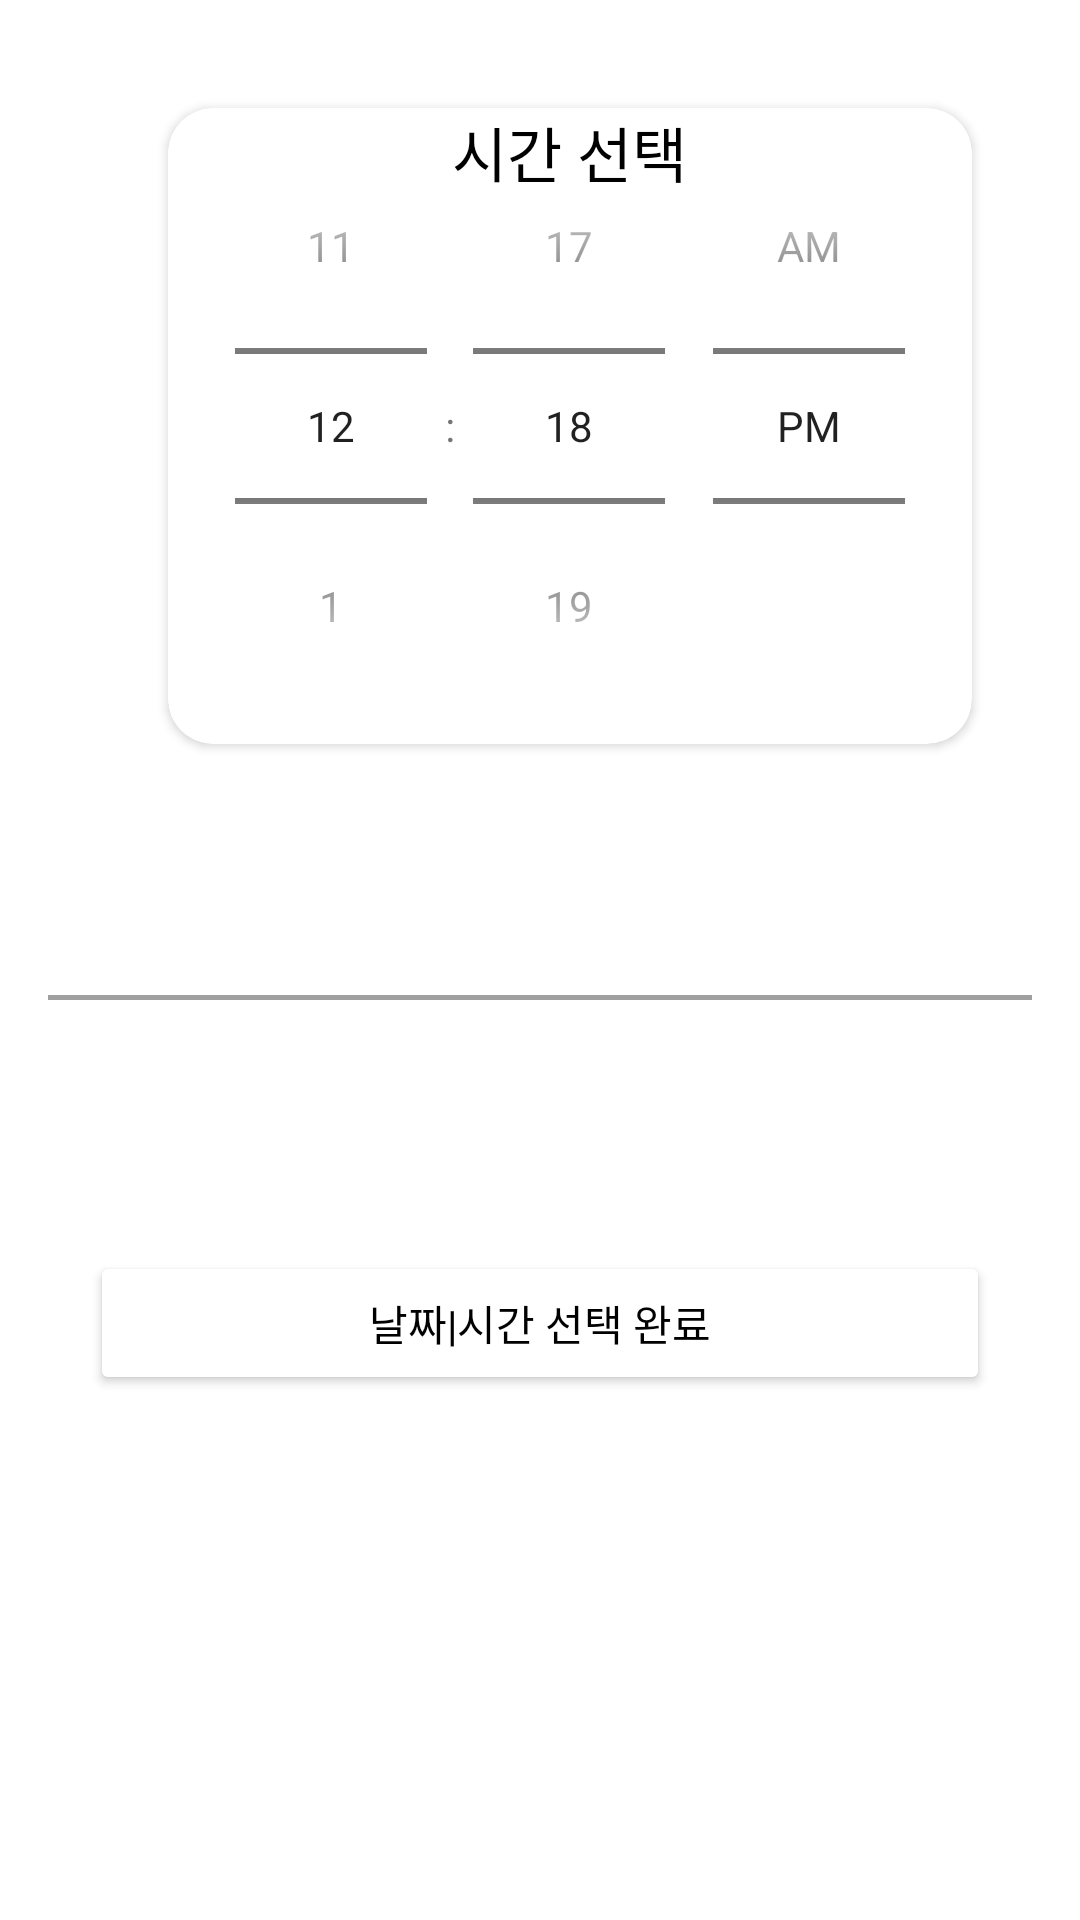

Reconstruct the res/layout file that produces this screen, plus the resources it refers to.
<!-- AndroidManifest.xml: application theme Theme.FoodInfo -->
<!-- res/layout/timedialog.xml -->
<androidx.constraintlayout.widget.ConstraintLayout xmlns:android="http://schemas.android.com/apk/res/android"
    xmlns:app="http://schemas.android.com/apk/res-auto"
    xmlns:tools="http://schemas.android.com/tools"
    android:layout_width="match_parent"
    android:layout_height="wrap_content"
    android:orientation="horizontal"
    android:padding="16dp"
    android:background="@drawable/roundbackground">




    <androidx.cardview.widget.CardView
        android:id="@+id/materialCardView2"
        android:layout_width="0dp"
        android:layout_height="wrap_content"
        android:layout_marginStart="40dp"
        android:layout_marginTop="20dp"
        android:layout_marginEnd="20dp"
        app:cardCornerRadius="15dp"
        app:layout_constraintTop_toTopOf="parent"
        app:layout_constraintEnd_toEndOf="parent"
        app:layout_constraintStart_toStartOf="parent"
        app:strokeColor="#36DA90"
        app:strokeWidth="3dp">

        <TimePicker
            android:id="@+id/foodtimepicker"
            android:layout_width="wrap_content"
            android:layout_height="wrap_content"
            android:layout_gravity="center"
            android:calendarViewShown="false"
            android:timePickerMode="spinner"
            app:layout_constraintEnd_toEndOf="parent"
            app:layout_constraintStart_toStartOf="parent"
            app:layout_constraintTop_toTopOf="parent" />

        <TextView
            android:layout_width="wrap_content"
            android:layout_height="wrap_content"
            android:layout_gravity="top|center"
            android:text="시간 선택"
            android:textColor="@color/black"
            android:textSize="20sp" />


    </androidx.cardview.widget.CardView>

    <View
        android:id="@+id/viewline2"
        android:layout_width="wrap_content"
        android:layout_height="1.5dp"
        android:background="@color/grey"
        android:layout_marginTop="10dp"
        android:layout_marginBottom="10dp"
        app:layout_constraintEnd_toEndOf="parent"
        app:layout_constraintStart_toStartOf="parent"
        app:layout_constraintTop_toBottomOf="@+id/materialCardView2"
        app:layout_constraintBottom_toTopOf="@+id/timeokButton"/>


    <Button
        android:id="@+id/timeokButton"
        android:layout_width="300dp"
        android:layout_height="wrap_content"
        android:layout_marginTop="10dp"
        android:backgroundTint="@color/white"
        android:textColor="@color/black"
        android:text="날짜|시간 선택 완료"
        app:layout_constraintBottom_toBottomOf="parent"
        app:layout_constraintEnd_toEndOf="parent"
        app:layout_constraintHorizontal_bias="0.495"
        app:layout_constraintStart_toStartOf="parent"
        app:layout_constraintTop_toBottomOf="@+id/materialCardView2" />

    <View
        android:id="@+id/view23"
        android:layout_width="wrap_content"
        android:layout_height="10dp"
        android:background="@color/transparent"
        app:layout_constraintEnd_toEndOf="parent"
        app:layout_constraintStart_toStartOf="parent"
        app:layout_constraintTop_toBottomOf="@+id/timeokButton" />


</androidx.constraintlayout.widget.ConstraintLayout>
<!-- resources referenced by this layout -->
<resources>
  <color name="black">#FF000000</color>
  <color name="grey">#a0a0a0</color>
  <color name="transparent">#00000000</color>
  <color name="white">#FFFFFFFF</color>
  <style name="Theme.FoodInfo" parent="Theme.MaterialComponents.DayNight.NoActionBar">
          
          <item name="colorPrimary">@color/purple_500</item>
          <item name="colorPrimaryVariant">@color/purple_700</item>
          <item name="colorOnPrimary">@color/white</item>
          
          <item name="colorSecondary">@color/teal_200</item>
          <item name="colorSecondaryVariant">@color/teal_700</item>
          <item name="colorOnSecondary">@color/black</item>
          
          <item name="android:statusBarColor">?attr/colorPrimaryVariant</item>
          
          
      </style>
  <color name="purple_500">#FF6200EE</color>
  <color name="purple_700">#FF3700B3</color>
  <color name="teal_200">#FF03DAC5</color>
  <color name="teal_700">#FF018786</color>
</resources>
